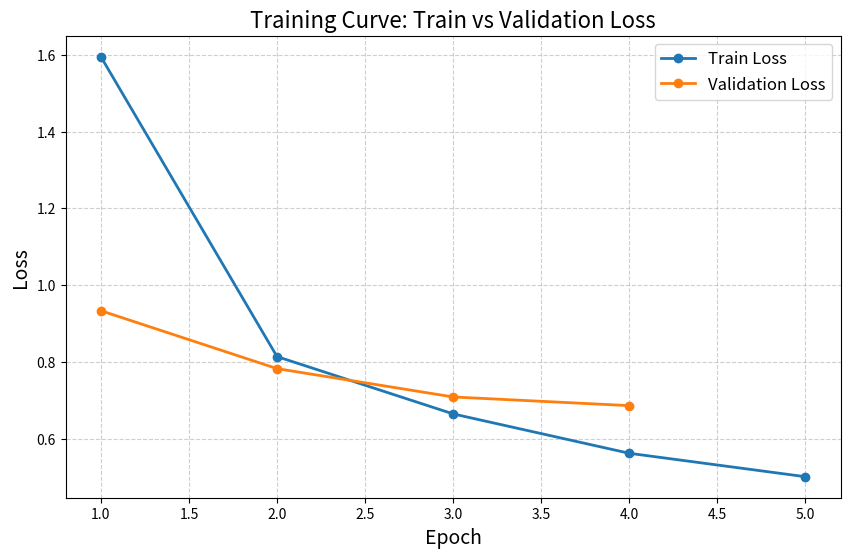

This chart was generated by the following Python code: (Note: this script raises an exception after producing the figure.)
import matplotlib.pyplot as plt

# ----- Your extracted losses -----
train_losses = [1.5947, 0.8142, 0.6650, 0.5625, 0.5015]
val_losses   = [0.9336, 0.7829, 0.7091, 0.6865]   # only 4 values available

epochs_train = range(1, len(train_losses) + 1)
epochs_val   = range(1, len(val_losses) + 1)

# ----- Plot -----
plt.figure(figsize=(10, 6))

plt.plot(epochs_train, train_losses, marker='o', linewidth=2, label="Train Loss")
plt.plot(epochs_val, val_losses, marker='o', linewidth=2, label="Validation Loss")

plt.xlabel("Epoch", fontsize=14)
plt.ylabel("Loss", fontsize=14)
plt.title("Training Curve: Train vs Validation Loss", fontsize=16)

plt.grid(True, linestyle='--', alpha=0.6)
plt.legend(fontsize=12)

plt.savefig("figures/training_curve.png", dpi=300, bbox_inches='tight')
plt.show()

print("Saved as figures/training_curve.png")
